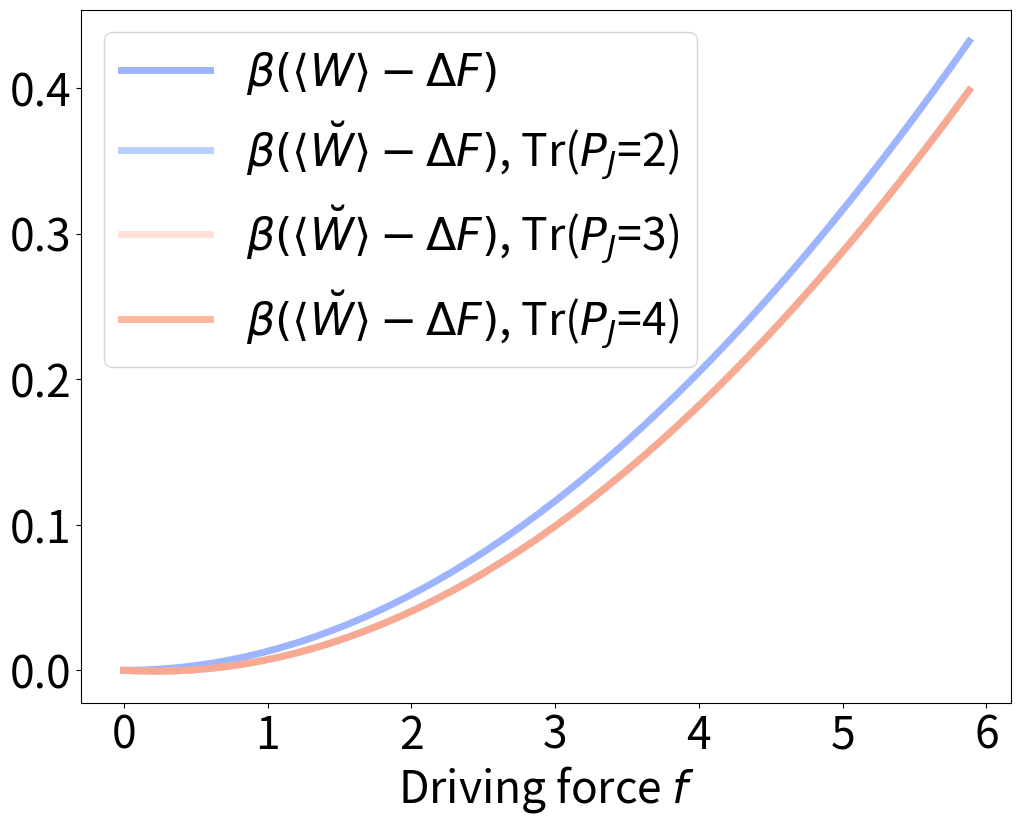

This chart was generated by the following Python code:
import numpy as np
import seaborn as sb
import pandas as pd
import matplotlib.pyplot as plt
import pylab

from scipy.linalg import logm, expm, sinm, cosm
from numpy.linalg import inv
from sympy import Symbol, Integer
from sympy.physics.quantum import (Dagger,qapply,represent,InnerProduct,Commutator)
from sympy.physics.quantum.sho1d import (RaisingOp,LoweringOp,NumberOp,Hamiltonian,SHOKet,SHOBra)

def S(rho, sigma):
    return np.trace(rho*(logm(rho)-logm(sigma)))

hbar = 1
omega = 2
k_B = 1
T = 10
Dim = 12
beta = 1/(k_B*T)
Force = 6
chi = 1

ad = RaisingOp('a')
a = LoweringOp('a')
N = NumberOp('N')

creat = represent(a, ndim=Dim, format='numpy')
annih = represent(ad, ndim=Dim, format='numpy')
N = represent(N, ndim=Dim, format='numpy')

Iter = 50
AvWork = np.zeros(Iter)
AvWork1 = np.zeros((Iter,Iter))
DissWork = np.zeros(Iter)
DissWork1 = np.zeros((Iter,Iter))
F = np.zeros(Iter)

for k in range(Iter):
	f = k*Force/Iter
	F[k] = k*Force/Iter

	#H_0 = hbar*omega*(N+np.identity(Dim)/2)
	H_0 = hbar*omega*((N+np.identity(12)/2)-chi*(N+np.identity(12)/2)**2-chi/4)
	rho_0 = expm(-beta*H_0)/np.trace(expm(-beta*H_0))

	#H_tau = hbar*omega*(N+np.identity(12)/2) + f*(creat + annih)/np.sqrt(2)
	H_tau = hbar*omega*((N+np.identity(12)/2)-chi*(N+np.identity(12)/2)**2-chi/4) + f*(creat + annih)/np.sqrt(2)


	eigenvalues, eigenvectors = np.linalg.eig(H_tau)
	R = eigenvectors
	H_tau_diag = np.diag(eigenvalues)

	rho_tauTH = expm(-beta*H_tau_diag)/np.trace(expm(-beta*H_tau_diag))

	U = expm(-1j*H_tau)
	Udag = expm(1j*H_tau)
	rho_tau = np.real(U@rho_0@Udag)
	rho_tau_Rot = inv(R)@rho_tau@R

	rho_tauTH_CG = np.zeros((Dim,Dim))
	rho_0_CG = np.zeros((Dim,Dim))

	for l in range(3):
		CGfactor = l + 2
		Dim1 = int(Dim/CGfactor)
		P = np.zeros((Dim1,Dim,Dim))

		for i in range(Dim1):
			for j in range(CGfactor):
				P[i,j+i*CGfactor,j+i*CGfactor] = 1

		for i in range(Dim1):
			rho_tauTH_CG = rho_tauTH_CG + np.trace(rho_tauTH*P[i,:,:])/CGfactor*P[i,:,:]
			rho_0_CG = rho_0_CG + np.trace(rho_0*P[i,:,:])/CGfactor*P[i,:,:]
			rho_tau1 = np.real(U@rho_0_CG@Udag)
			rho_tau_CG  = inv(R)@rho_tau1@R

		AvWork1[l,k] = np.trace(H_tau_diag@rho_tau_CG)-np.trace(H_0@rho_0_CG)
		FE = -np.log(np.trace(expm(-beta*H_0)))/beta
		FE1 = -np.log(np.trace(expm(-beta*H_tau_diag)))/beta
		DeltaF = FE1 - FE
		DissWork1[l,k] = beta*(AvWork1[l,k] - DeltaF)

	AvWork[k] = np.trace(H_tau_diag@rho_tau_Rot)-np.trace(H_0@rho_0)
	DissWork[k] = beta*(AvWork[k] - DeltaF)

	#print(rho_tau_CG3)
	#print(rho_tauTH_CG3)

fig = plt.figure(facecolor="white", figsize=(12,9))

#pylab.plot(F,AvWork, color="#7695FF", alpha = 0.7, label=r'$\langle W \rangle$', linewidth=5)
#pylab.plot(F,AvWork1[0,:], color="#9DBDFF", alpha = 0.7, label=r'$\langle \breve{W} \rangle$, Tr($P_J$=2)', linewidth=5)
#pylab.plot(F,AvWork1[1,:], color="#FFD7C4", alpha = 0.7, label=r'$\langle \breve{W} \rangle$, Tr($P_J$=3)', linewidth=5)
#pylab.plot(F,AvWork1[2,:], color="#FF9874", alpha = 0.7, label=r'$\langle \breve{W} \rangle$, Tr($P_J$=4)', linewidth=5)

pylab.plot(F,DissWork, color="#7695FF", alpha = 0.7, label=r'$\beta(\langle W \rangle - \Delta F)$', linewidth=5)
pylab.plot(F,DissWork1[0,:], color="#9DBDFF", alpha = 0.7, label=r'$\beta(\langle \breve{W} \rangle - \Delta F)$, Tr($P_J$=2)', linewidth=5)
pylab.plot(F,DissWork1[1,:], color="#FFD7C4", alpha = 0.7, label=r'$\beta(\langle \breve{W} \rangle - \Delta F)$, Tr($P_J$=3)', linewidth=5)
pylab.plot(F,DissWork1[2,:], color="#FF9874", alpha = 0.7, label=r'$\beta(\langle \breve{W} \rangle - \Delta F)$, Tr($P_J$=4)', linewidth=5)

#plt.xscale('log')

#plt.xlim([0.1, 40])
#plt.ylim([0, 80])

plt.xlabel(r'Driving force $f$', size=32)
plt.xticks(fontsize=32)
plt.yticks(fontsize=32)
plt.legend(prop={"size":32})
plt.show()
#fig.savefig("AverageWork.pdf")
fig.savefig("DissipativeWork_Morse.pdf")
